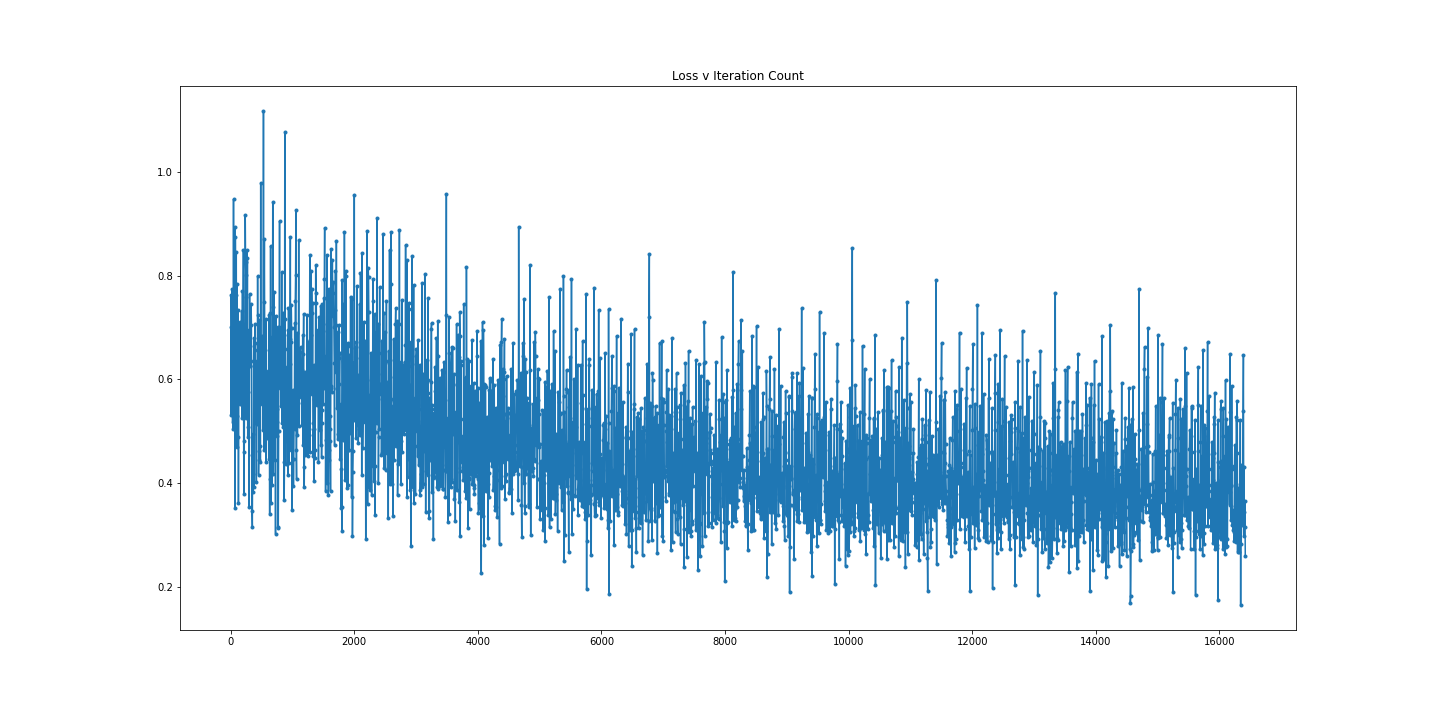

Values plotted in this chart, from the file beside it:
0, 1
0.0, 0.7629
5.0, 0.5309
10.0, 0.7
15.0, 0.6111
20.0, 0.7736
25.0, 0.5586
30.0, 0.5186
35.0, 0.677
40.0, 0.5054
45.0, 0.9469
50.0, 0.5269
55.0, 0.5959
60.0, 0.6816
65.0, 0.8931
70.0, 0.3527
75.0, 0.8743
80.0, 0.7617
85.0, 0.699
90.0, 0.8444
95.0, 0.4696
100.0, 0.53
105.0, 0.784
110.0, 0.489
115.0, 0.7059
120.0, 0.7343
125.0, 0.3625
130.0, 0.6196
135.0, 0.6176
140.0, 0.5563
145.0, 0.7102
150.0, 0.5597
155.0, 0.5536
160.0, 0.6267
165.0, 0.6298
170.0, 0.6561
175.0, 0.7315
180.0, 0.525
185.0, 0.5641
190.0, 0.7706
195.0, 0.5785
200.0, 0.6892
205.0, 0.8485
210.0, 0.4593
215.0, 0.3791
220.0, 0.4818
225.0, 0.706
230.0, 0.6159
235.0, 0.9161
240.0, 0.8258
245.0, 0.8008
250.0, 0.5256
255.0, 0.7596
260.0, 0.8484
265.0, 0.6571
270.0, 0.8333
275.0, 0.4898
280.0, 0.5749
285.0, 0.5088
290.0, 0.6954
295.0, 0.685
... 3,225 more rows
